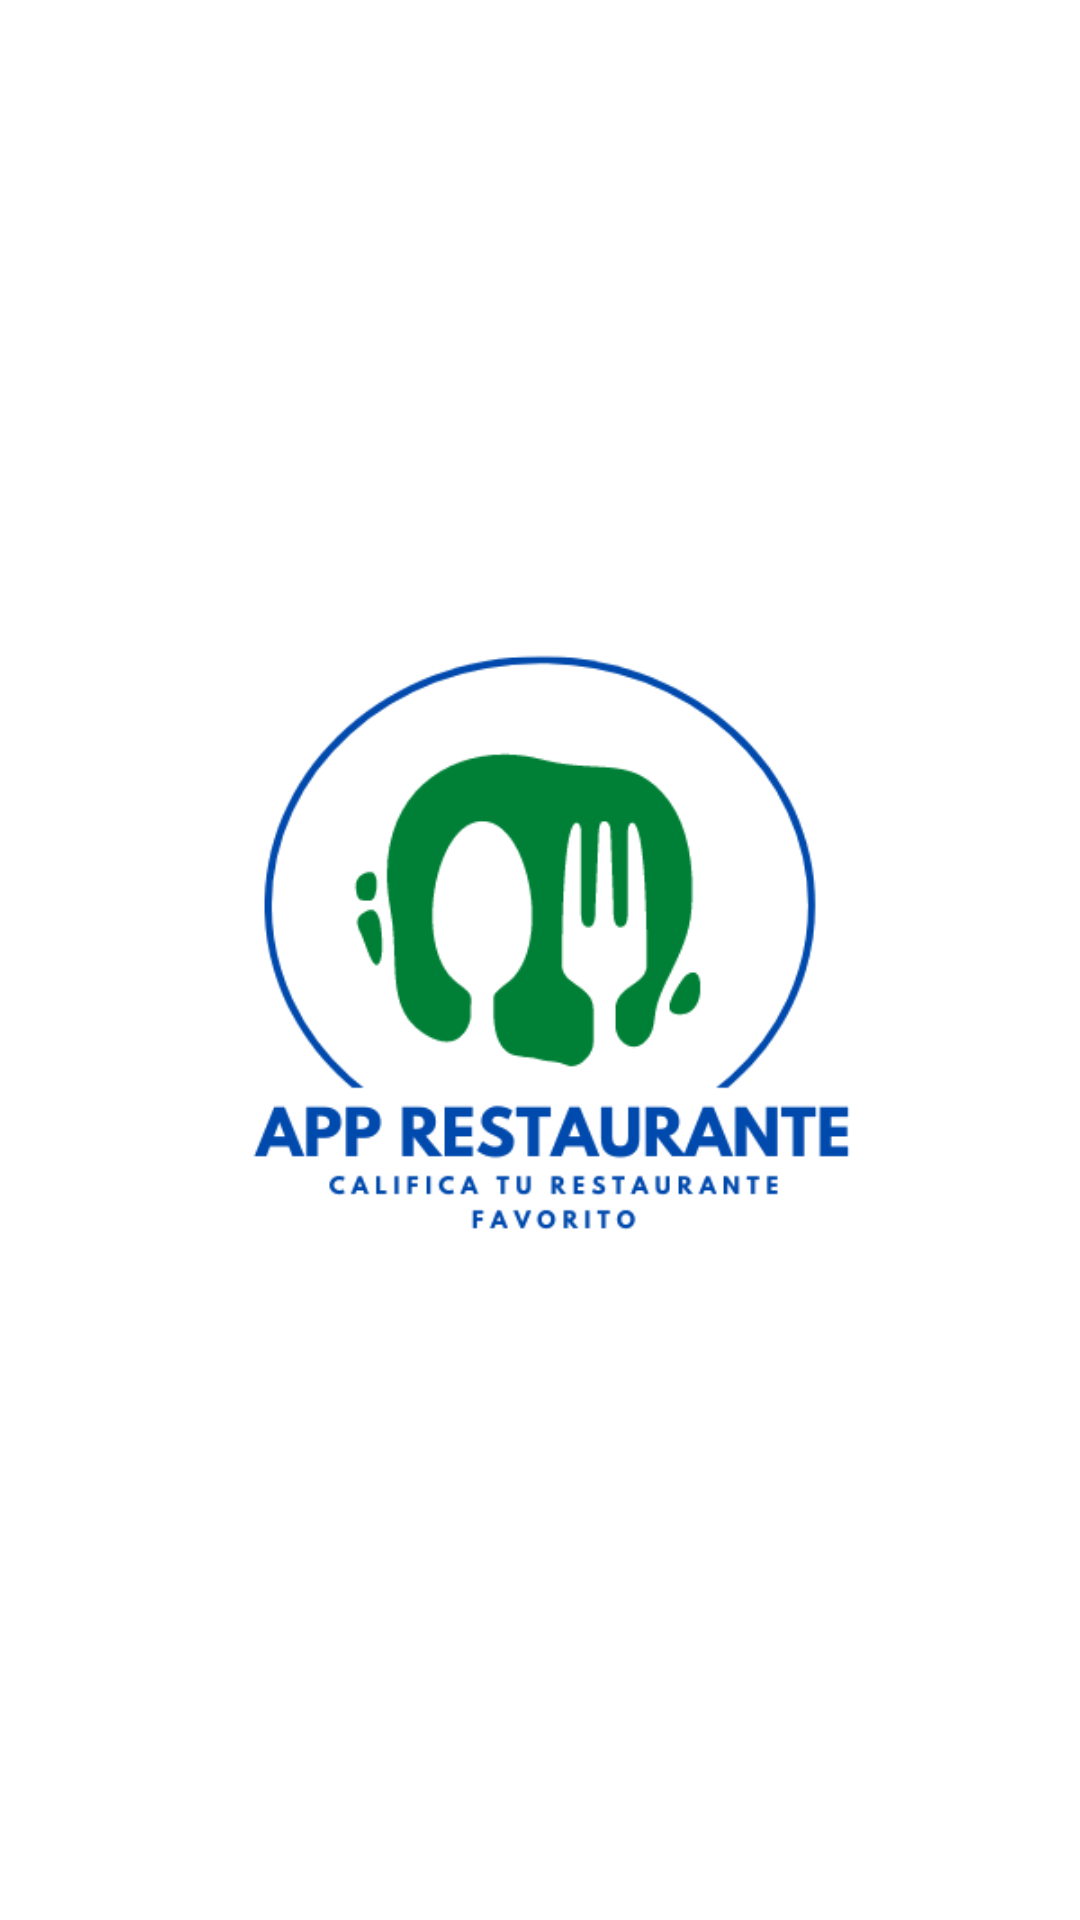

Produce the Android XML layout that renders to this screen, including the resource entries it uses.
<!-- AndroidManifest.xml: application theme Theme.Apprestaurant -->
<!-- res/layout/activity_splash.xml -->
<?xml version="1.0" encoding="utf-8"?>
<androidx.constraintlayout.widget.ConstraintLayout xmlns:android="http://schemas.android.com/apk/res/android"
    xmlns:app="http://schemas.android.com/apk/res-auto"
    xmlns:tools="http://schemas.android.com/tools"
    android:layout_width="match_parent"
    android:layout_height="match_parent"
    tools:context=".SplashActivity">

    <ImageView
        android:id="@+id/imageView"
        android:layout_width="@dimen/splash_logo_width"
        android:layout_height="@dimen/splash_logo_height"
        android:src="@drawable/logo"
        android:contentDescription="@string/imgTextLogo"
        app:layout_constraintBottom_toBottomOf="parent"
        app:layout_constraintLeft_toLeftOf="parent"
        app:layout_constraintRight_toRightOf="parent"
        app:layout_constraintTop_toTopOf="parent"
        />

    <ProgressBar
        android:layout_width="wrap_content"
        android:layout_height="wrap_content"
        android:indeterminate="true"
        app:layout_constraintLeft_toLeftOf="parent"
        app:layout_constraintRight_toRightOf="parent"
        app:layout_constraintTop_toBottomOf="@+id/imageView"
        android:layout_marginTop="@dimen/common_padding_default"
        />

</androidx.constraintlayout.widget.ConstraintLayout>
<!-- resources referenced by this layout -->
<resources>
  <dimen name="common_padding_default">16dp</dimen>
  <dimen name="splash_logo_height">300dp</dimen>
  <dimen name="splash_logo_width">300dp</dimen>
  <!-- drawable logo: png bitmap (drawable, 38148 bytes) -->
  <string name="imgTextLogo">Imagen logo</string>
  <style name="Theme.Apprestaurant" parent="Theme.MaterialComponents.DayNight.NoActionBar">
          
          <item name="colorPrimary">@color/secondaryColor</item>
          <item name="colorPrimaryVariant">@color/primaryColor</item>
          <item name="colorOnPrimary">@color/white</item>
          
          <item name="colorSecondary">@color/secondaryColor</item>
          <item name="colorSecondaryVariant">@color/secondaryDarkColor</item>
          <item name="colorOnSecondary">@color/white</item>
          
          <item name="android:statusBarColor" tools:targetApi="l">?attr/colorPrimaryVariant</item>
          
      </style>
  <color name="secondaryColor">#004aad</color>
  <color name="primaryColor">#008037</color>
  <color name="white">#FFFFFFFF</color>
  <color name="secondaryDarkColor">#00247d</color>
</resources>
